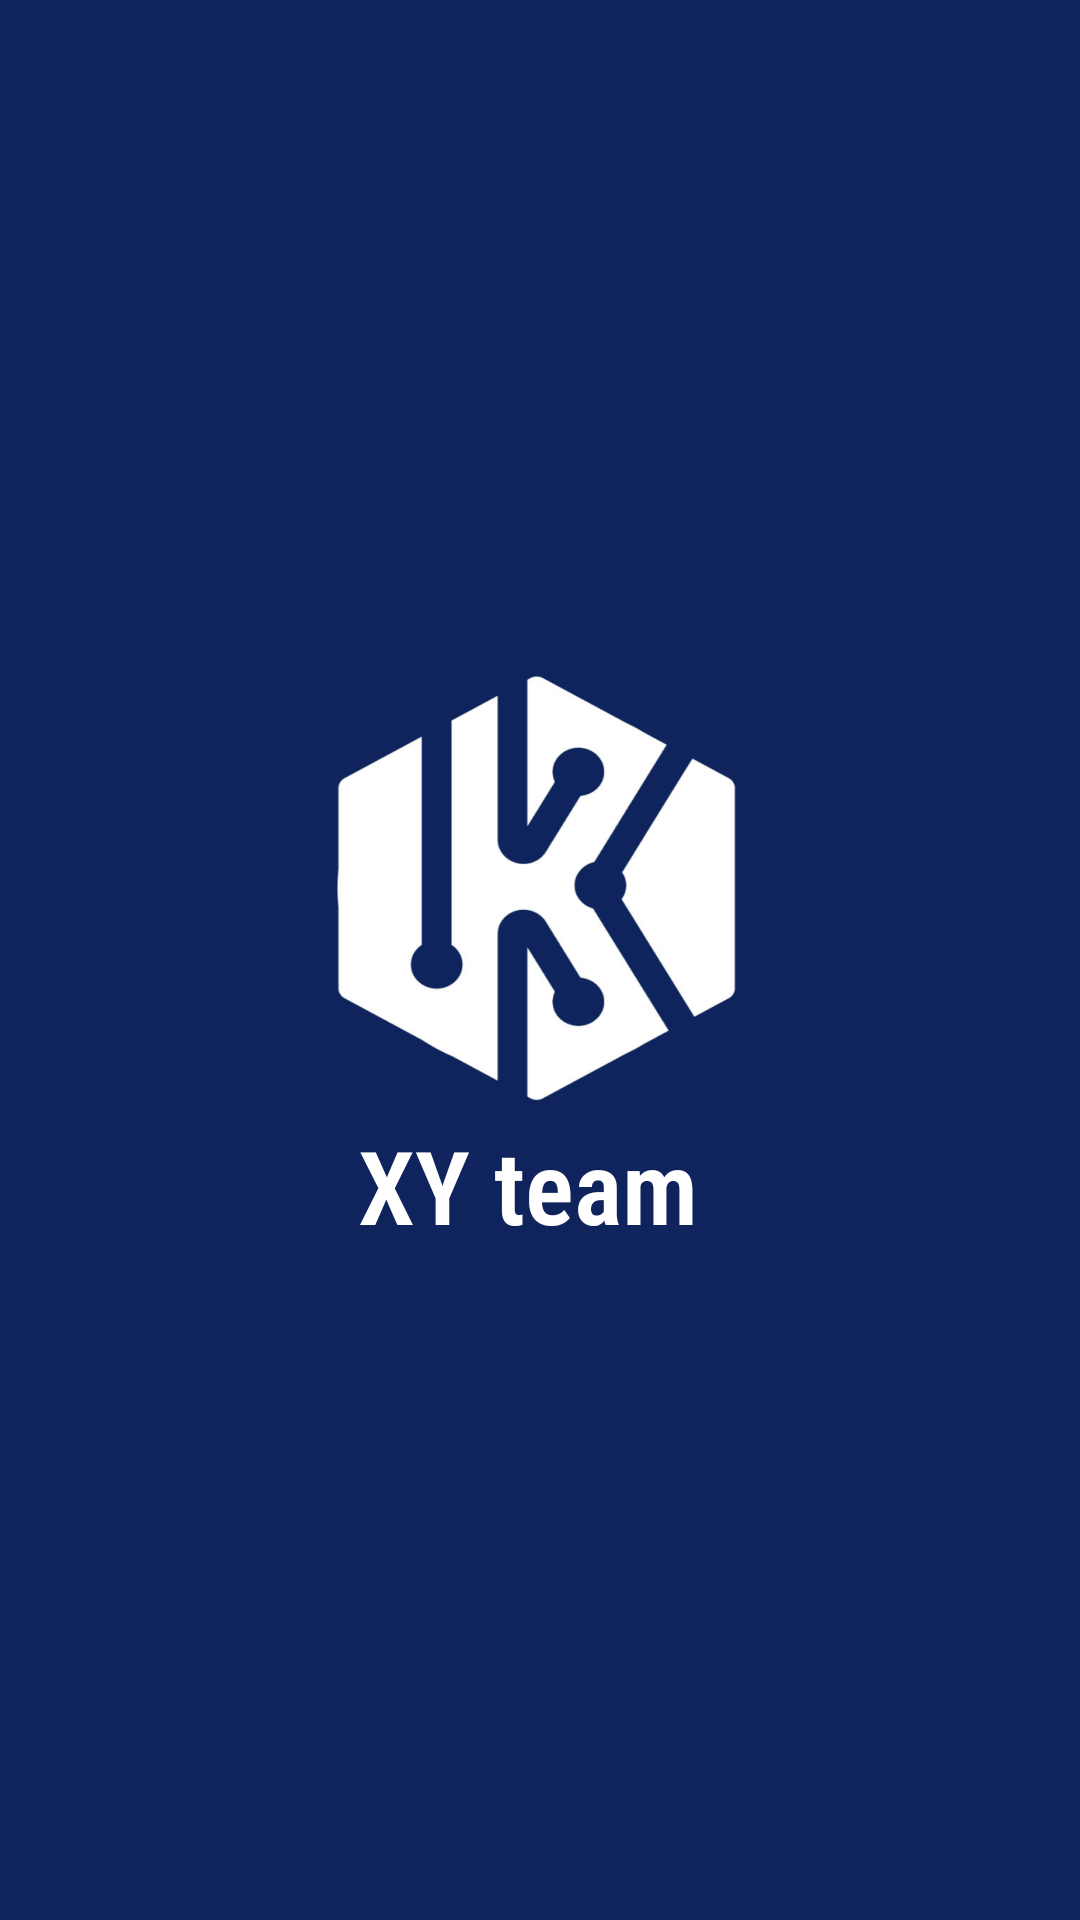

This screen was rendered from an Android layout file. Write that file and the resources it references.
<!-- AndroidManifest.xml: activity theme Theme.AppCompat.Light.NoActionBar -->
<!-- res/layout/activity_splash.xml -->
<?xml version="1.0" encoding="utf-8"?>
<androidx.constraintlayout.widget.ConstraintLayout xmlns:android="http://schemas.android.com/apk/res/android"
    xmlns:app="http://schemas.android.com/apk/res-auto"
    xmlns:tools="http://schemas.android.com/tools"
    android:layout_width="match_parent"
    android:layout_height="match_parent"
    android:background="@color/black_p"
    tools:context=".SplashActivity">

    <ImageView
        android:id="@+id/img"
        android:layout_width="150dp"
        android:layout_height="150dp"
        android:focusable="true"
        android:scaleType="fitXY"
        android:src="@drawable/dd"
        app:layout_constraintBottom_toTopOf="@id/tv"
        app:layout_constraintLeft_toLeftOf="parent"
        app:layout_constraintRight_toRightOf="parent"
        app:layout_constraintTop_toTopOf="parent"
        app:layout_constraintVertical_chainStyle="packed" />

    <TextView
        android:id="@+id/tv"
        android:layout_width="wrap_content"
        android:layout_height="wrap_content"
        android:fontFamily="sans-serif-condensed-light"
        android:text="XY team "
        android:textAppearance="@style/dm_mobile"
        android:textStyle="bold"
        app:layout_constraintBottom_toBottomOf="parent"
        app:layout_constraintLeft_toLeftOf="parent"
        app:layout_constraintRight_toRightOf="parent"
        app:layout_constraintTop_toBottomOf="@id/img" />


</androidx.constraintlayout.widget.ConstraintLayout>
<!-- resources referenced by this layout -->
<resources>
  <color name="black_p">#0F245C</color>
  <!-- drawable dd: png bitmap (drawable, 97326 bytes) -->
  <style name="dm_mobile">
          <item name="android:textSize">
              34sp
          </item>
  
          <item name="android:textColor">#FFFFFF</item>
  
      </style>
</resources>
